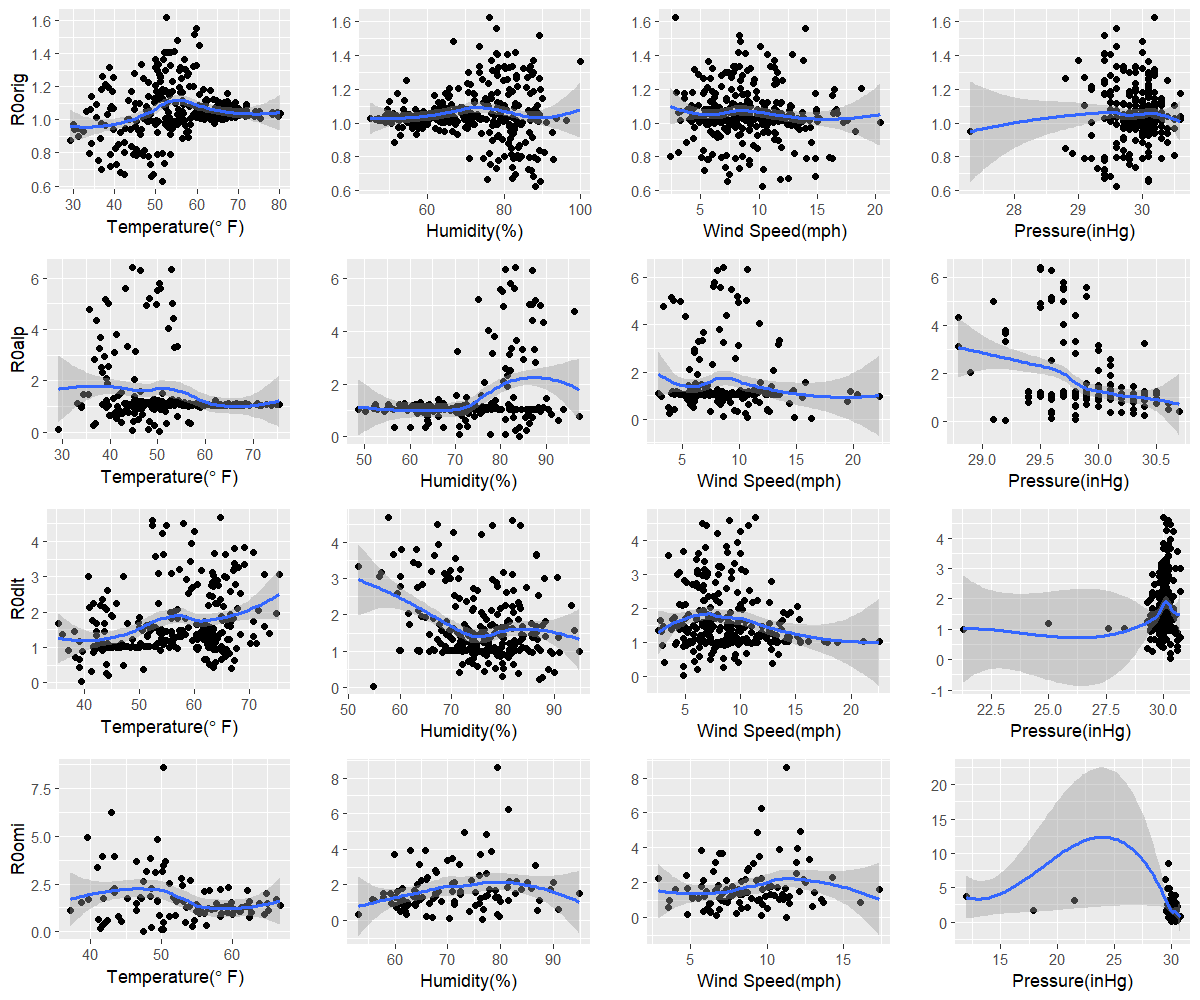

The data file committed next to this chart (first rows):
orig, 51.6, 88.2, 10.3, 29.6
alp, 50.4, 84, 16.3, 29.2
dlt, 39.4, 54.9, 4.8, 30.3
omi, 47.5, 76.6, 11.3, 30.4
